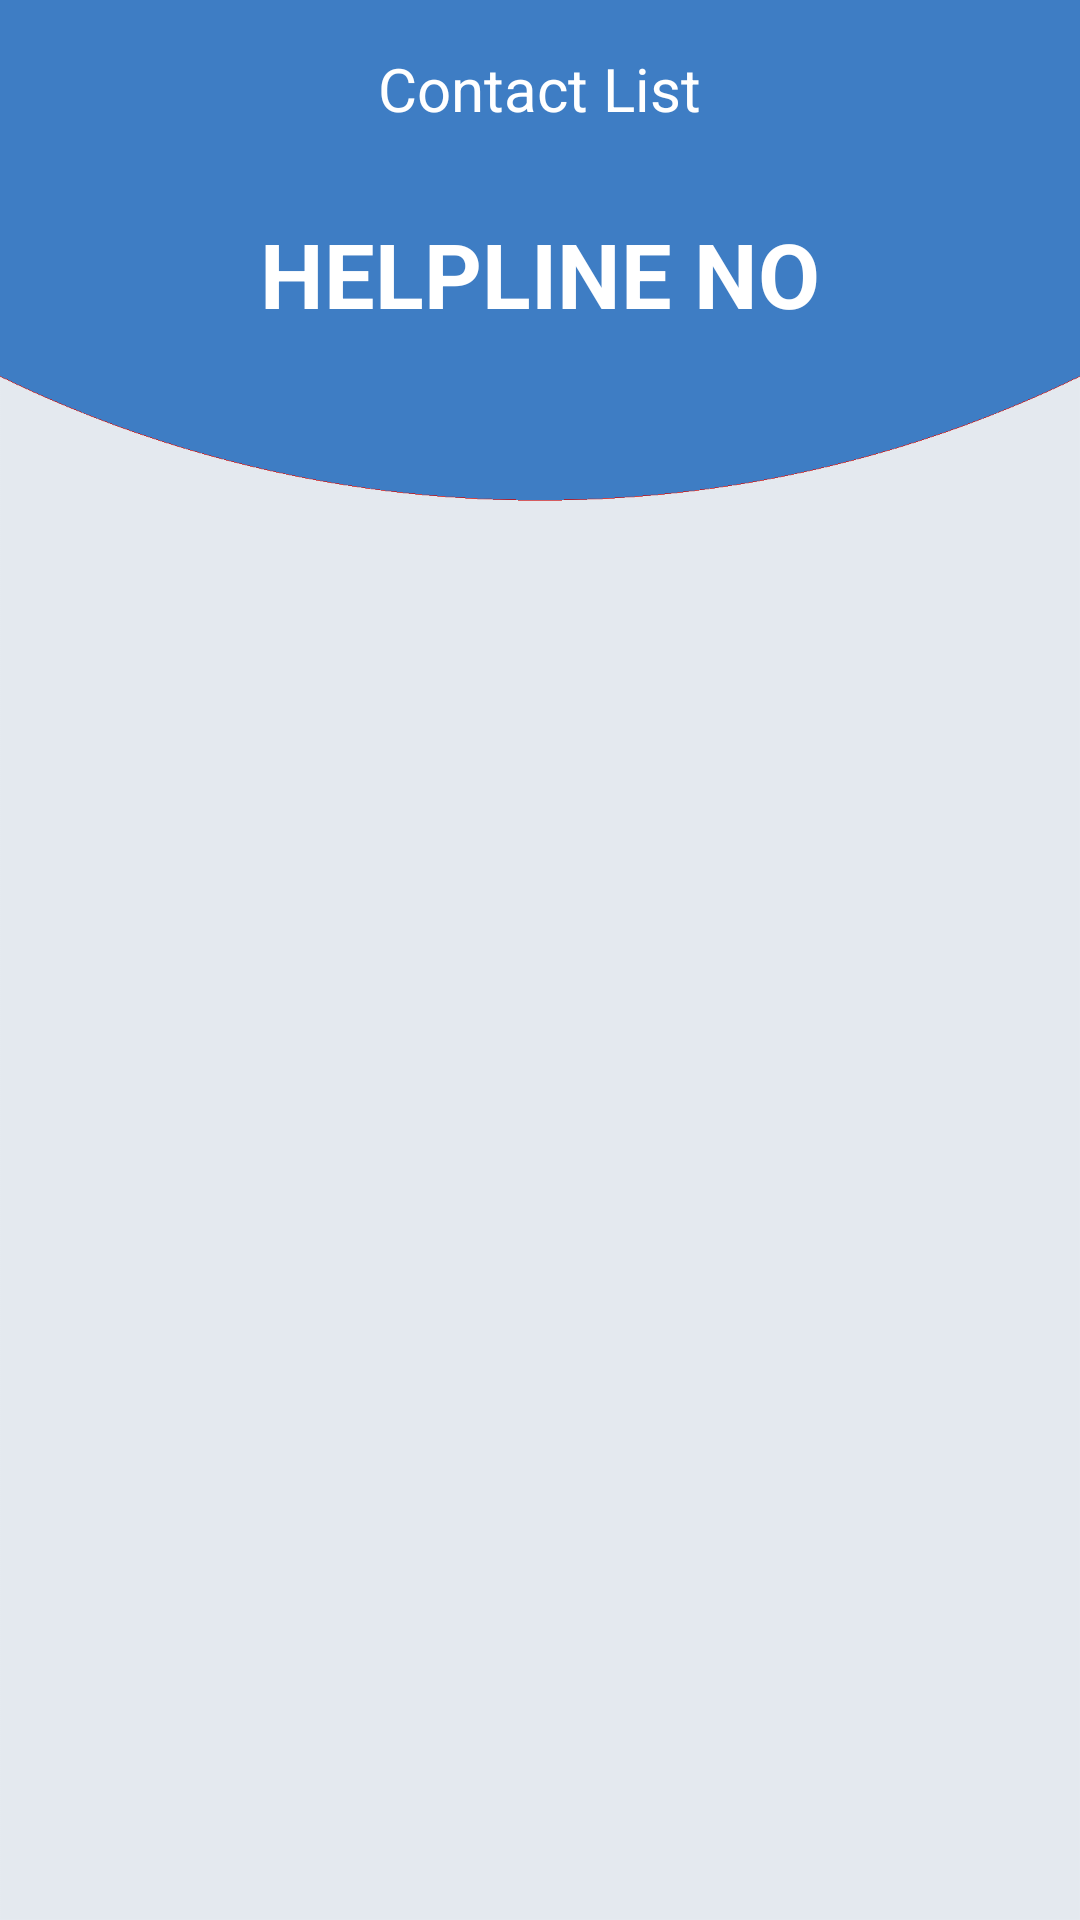

Write the Android layout XML for this screen, with the resource values it uses.
<!-- AndroidManifest.xml: application theme Theme.EmergencyCallApp -->
<!-- res/layout/activity_contact_three.xml -->
<?xml version="1.0" encoding="utf-8"?>
<RelativeLayout xmlns:android="http://schemas.android.com/apk/res/android"
    xmlns:app="http://schemas.android.com/apk/res-auto"
    xmlns:tools="http://schemas.android.com/tools"
    android:layout_width="match_parent"
    android:layout_height="match_parent"
    android:background="@drawable/background1"
    android:orientation="vertical"
    tools:context=".ContactThree">

    <include
        layout="@layout/toolbar2"
        android:layout_width="match_parent"
        android:layout_height="wrap_content" />

    <TextView
        android:id="@+id/textViewEmergencyMessage"
        android:layout_width="wrap_content"
        android:layout_height="wrap_content"
        android:layout_below="@+id/toolbar2"
        android:layout_centerHorizontal="true"
        android:text="HELPLINE NO"
        android:textColor="#fff"
        android:textSize="30sp"
        android:textStyle="bold"
        android:layout_marginTop="12dp" />

    <androidx.recyclerview.widget.RecyclerView
        android:id="@+id/userRecyclerView"
        android:layout_width="match_parent"
        android:layout_height="match_parent"
        android:layout_below="@id/textViewEmergencyMessage"
        android:layout_marginStart="20dp"
        android:layout_marginTop="20dp"
        android:layout_marginEnd="20dp"
        android:layout_marginBottom="20dp"
        app:layoutManager="androidx.recyclerview.widget.GridLayoutManager"
        app:spanCount="1" />

</RelativeLayout>
<!-- res/layout/toolbar2.xml (included above) -->
<?xml version="1.0" encoding="utf-8"?>
<RelativeLayout xmlns:android="http://schemas.android.com/apk/res/android"
    android:layout_width="match_parent"
    android:layout_height="wrap_content"
    android:background="#3e7dc4"
    android:id="@+id/toolbar2">
    <RelativeLayout
        android:layout_width="match_parent"
        android:layout_height="wrap_content"
        android:padding="16dp"
        >
        <ImageView
            android:id="@+id/imageViewBackIcon"
            android:layout_width="wrap_content"
            android:layout_height="wrap_content"
            android:src="@drawable/ic_baseline_arrow_back_24"
            android:layout_centerVertical="true"/>
        <TextView
            android:id="@+id/textViewReport"
            android:layout_width="wrap_content"
            android:layout_height="wrap_content"
            android:text="Contact List"
            android:layout_marginStart="16dp"
            android:textColor="@android:color/white"
            android:textSize="20sp"
            android:layout_centerInParent="true"
            android:layout_centerVertical="true"
            />
    </RelativeLayout>
</RelativeLayout>
<!-- resources referenced by this layout -->
<resources>
  <!-- drawable background1: png bitmap (drawable, 30574 bytes) -->
  <style name="Theme.EmergencyCallApp" parent="Theme.MaterialComponents.DayNight.NoActionBar">
          
          <item name="colorPrimary">@android:color/white</item>
          <item name="colorPrimaryVariant">@android:color/holo_red_dark</item>
          <item name="colorOnPrimary">@color/white</item>
          
          <item name="colorSecondaryVariant">@color/teal_700</item>
          <item name="colorOnSecondary">@color/black</item>
          
          <item name="colorSecondary">@color/teal_200</item>
  
  
          <item name="android:statusBarColor">@android:color/holo_red_light</item>
          
      </style>
  <color name="white">#FFFFFFFF</color>
  <color name="teal_700">#FF018786</color>
  <color name="black">#FF000000</color>
  <color name="teal_200">#FF03DAC5</color>
</resources>
